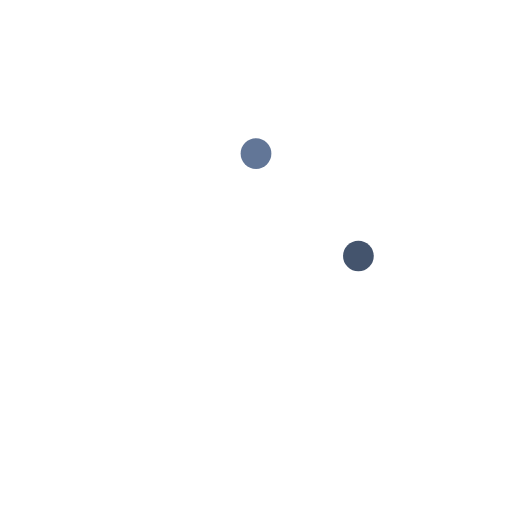
t = 0.00 s
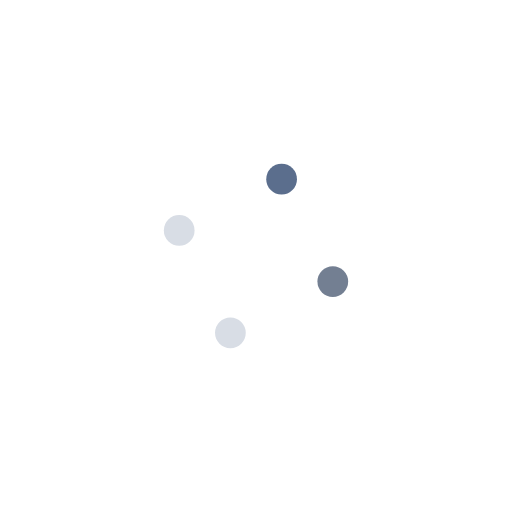
t = 0.25 s
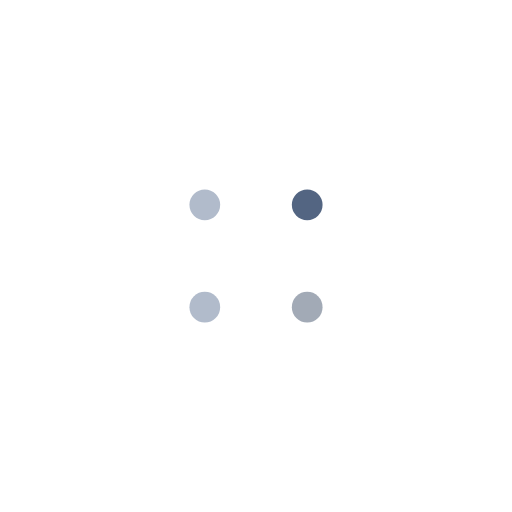
t = 0.50 s
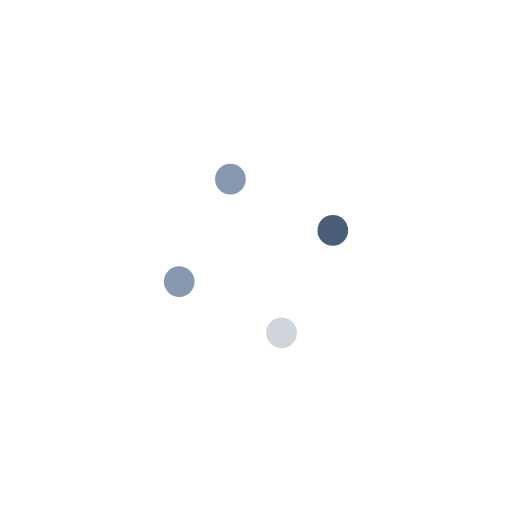
t = 0.75 s

The animated SVG that drew these frames (rendered in a browser with its animation timeline set to each time). Animation: 8 SMIL elements (animate=4,animateTransform=4); one cycle of 1.00 s, repeats indefinitely.

<svg width="146" height="146" xmlns="http://www.w3.org/2000/svg" viewBox="0 0 100 100" preserveAspectRatio="xMidYMid" class="uil-balls"><path fill="none" class="bk" d="M0 0h100v100H0z"/><circle r="3" cx="30" cy="50"><animateTransform attributeName="transform" type="translate" begin="0s" repeatCount="indefinite" dur="1s" values="0 0;19.999999999999996 -20" keyTimes="0;1"/><animate attributeName="fill" dur="1s" begin="0s" repeatCount="indefinite" keyTimes="0;1" values="#fff;#627697"/></circle><g transform="rotate(90 50 50)"><circle r="3" cx="30" cy="50"><animateTransform attributeName="transform" type="translate" begin="0s" repeatCount="indefinite" dur="1s" values="0 0;19.999999999999996 -20" keyTimes="0;1"/><animate attributeName="fill" dur="1s" begin="0s" repeatCount="indefinite" keyTimes="0;1" values="#627697;#44546D"/></circle></g><g transform="rotate(180 50 50)"><circle r="3" cx="30" cy="50"><animateTransform attributeName="transform" type="translate" begin="0s" repeatCount="indefinite" dur="1s" values="0 0;19.999999999999996 -20" keyTimes="0;1"/><animate attributeName="fill" dur="1s" begin="0s" repeatCount="indefinite" keyTimes="0;1" values="#44546D;#fff"/></circle></g><g transform="rotate(270 50 50)"><circle r="3" cx="30" cy="50"><animateTransform attributeName="transform" type="translate" begin="0s" repeatCount="indefinite" dur="1s" values="0 0;19.999999999999996 -20" keyTimes="0;1"/><animate attributeName="fill" dur="1s" begin="0s" repeatCount="indefinite" keyTimes="0;1" values="#fff;#627697"/></circle></g></svg>
